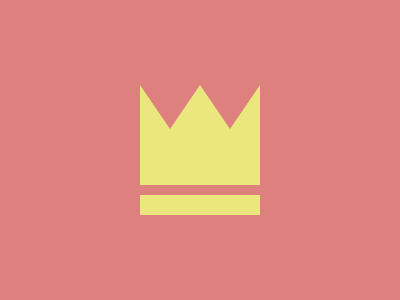

Write a web page that renders exactly this picture using CSS.

<!DOCTYPE html>
<html lang="en">
<head>
  <meta charset="UTF-8">
  <meta name="viewport" content="width=device-width, initial-scale=1.0">
  <title>Target Design</title>
  <style>
    body {
      margin: 0;
      background: #DE817E;
      display: flex;
      align-items: center;
      justify-content: center;
      height: 100vh;
    }
    div {
      position: relative;
      width: 120px;
      height: 130px;
    }
    span:nth-child(1) {
      position: absolute;
      bottom: 0;
      width: 120px;
      height: 20px;
      background: #EBE77E;
    }
    span:nth-child(2) {
      position: absolute;
      top: 0;
      width: 120px;
      height: 100px;
      background: #EBE77E;
    }
    span:nth-child(2):before,
    span:nth-child(2):after {
      position: absolute;
      content: "";
      border-top: 44px solid #DE817E;
      border-right: 30px solid transparent;
      border-left: 30px solid transparent;
      top: 0;
    }
    span:nth-child(2):before {
      left: 0;
    }
    span:nth-child(2):after {
      right: 0;
    }
  </style>
</head>
<body>
  <div>
    <span></span>
    <span></span>
  </div>
</body>
</html>
